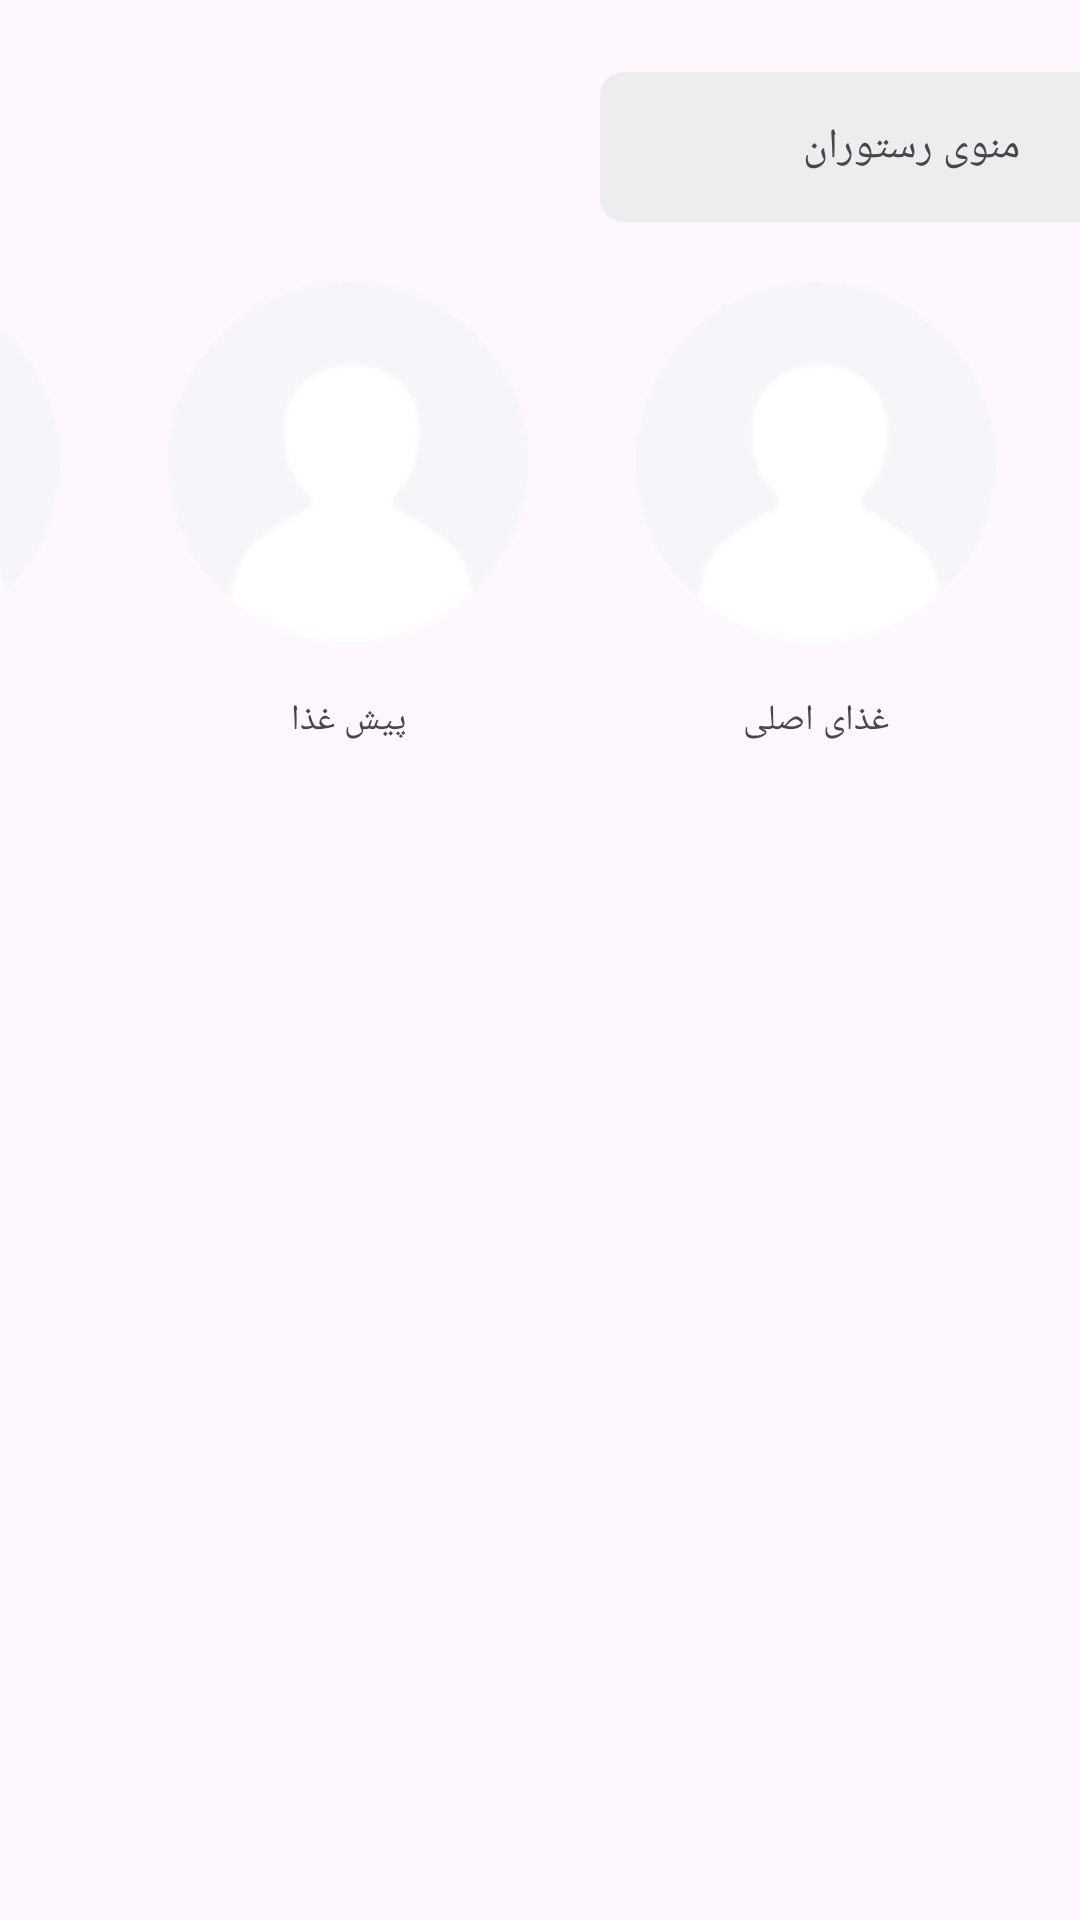

The Android layout XML behind this screen, and the referenced resources:
<!-- AndroidManifest.xml: application theme Base.Theme.Tarkhineh -->
<!-- res/layout/layout_main_menu.xml -->
<?xml version="1.0" encoding="utf-8"?>
<androidx.constraintlayout.widget.ConstraintLayout xmlns:android="http://schemas.android.com/apk/res/android"
    xmlns:app="http://schemas.android.com/apk/res-auto"
    xmlns:tools="http://schemas.android.com/tools"
    android:layout_width="match_parent"
    android:layout_height="278dp"
    tools:context=".fragments.HomeFragment">

    <TextView
        android:id="@+id/textView4"
        android:layout_width="160dp"
        android:layout_height="50dp"
        android:layout_gravity="right"
        android:layout_marginTop="24dp"
        android:background="@drawable/title_menu"
        android:fontFamily="@font/estedad_black"
        android:gravity="center_vertical"
        android:paddingEnd="20dp"
        android:text="منوی رستوران"
        app:layout_constraintEnd_toEndOf="parent"
        app:layout_constraintTop_toTopOf="parent"
        tools:ignore="RtlSymmetry" />

    <RelativeLayout
        android:layout_width="match_parent"
        android:layout_height="wrap_content"
        android:layout_marginTop="20dp"
        app:layout_constraintTop_toBottomOf="@+id/textView4">

        <HorizontalScrollView
            android:layout_width="match_parent"
            android:layout_height="wrap_content"
            android:layoutDirection="rtl"
            android:scrollbars="none"
            tools:ignore="UselessParent">

            <LinearLayout
                android:layout_width="wrap_content"
                android:layout_height="wrap_content"
                android:orientation="horizontal">

                <FrameLayout
                    android:id="@+id/layout_main_course"
                    android:layout_width="136dp"
                    android:layout_height="170dp"
                    android:layout_marginStart="20dp"
                    android:layout_marginEnd="20dp">

                    <View
                        android:layout_width="136dp"
                        android:layout_height="80dp"
                        android:layout_gravity="bottom"
                        android:layout_marginBottom="15dp"
                        android:background="@drawable/backview_menu"
                        android:elevation="4dp" />

                    <TextView
                        android:layout_width="80dp"
                        android:layout_height="32dp"
                        android:layout_gravity="center|bottom"
                        android:layout_marginBottom="8dp"
                        android:background="@drawable/textview_menu"
                        android:elevation="4dp"
                        android:fontFamily="@font/estedad_medium"
                        android:gravity="center"
                        android:text="غذای اصلی"
                        android:textSize="12sp" />

                    <ImageView
                        android:layout_width="120dp"
                        android:layout_height="120dp"
                        android:layout_gravity="center|top"
                        android:elevation="4dp"
                        android:src="@drawable/profile" />
                </FrameLayout>

                <FrameLayout
                    android:id="@+id/layout_appetizer"
                    android:layout_width="136dp"
                    android:layout_height="170dp"
                    android:layout_marginEnd="20dp">

                    <View
                        android:layout_width="136dp"
                        android:layout_height="80dp"
                        android:layout_gravity="bottom"
                        android:layout_marginBottom="15dp"
                        android:background="@drawable/backview_menu"
                        android:elevation="4dp" />

                    <TextView
                        android:layout_width="80dp"
                        android:layout_height="32dp"
                        android:layout_gravity="center|bottom"
                        android:layout_marginBottom="8dp"
                        android:background="@drawable/textview_menu"
                        android:elevation="4dp"
                        android:fontFamily="@font/estedad_medium"
                        android:gravity="center"
                        android:text="پیش غذا"
                        android:textSize="12sp" />

                    <ImageView
                        android:layout_width="120dp"
                        android:layout_height="120dp"
                        android:layout_gravity="center|top"
                        android:elevation="4dp"
                        android:src="@drawable/profile" />
                </FrameLayout>

                <FrameLayout
                    android:id="@+id/layout_dessert"
                    android:layout_width="136dp"
                    android:layout_height="170dp"
                    android:layout_marginEnd="20dp">

                    <View
                        android:layout_width="136dp"
                        android:layout_height="80dp"
                        android:layout_gravity="bottom"
                        android:layout_marginBottom="15dp"
                        android:background="@drawable/backview_menu"
                        android:elevation="4dp" />

                    <TextView
                        android:layout_width="80dp"
                        android:layout_height="32dp"
                        android:layout_gravity="center|bottom"
                        android:layout_marginBottom="8dp"
                        android:background="@drawable/textview_menu"
                        android:elevation="4dp"
                        android:fontFamily="@font/estedad_medium"
                        android:gravity="center"
                        android:text="دسر"
                        android:textSize="12sp" />

                    <ImageView
                        android:layout_width="120dp"
                        android:layout_height="120dp"
                        android:layout_gravity="center|top"
                        android:elevation="4dp"
                        android:src="@drawable/profile" />
                </FrameLayout>

                <FrameLayout
                    android:id="@+id/layout_beverages"
                    android:layout_width="136dp"
                    android:layout_height="170dp"
                    android:layout_marginEnd="20dp">

                    <View
                        android:layout_width="136dp"
                        android:layout_height="80dp"
                        android:layout_gravity="bottom"
                        android:layout_marginBottom="15dp"
                        android:background="@drawable/backview_menu"
                        android:elevation="4dp" />

                    <TextView
                        android:layout_width="80dp"
                        android:layout_height="32dp"
                        android:layout_gravity="center|bottom"
                        android:layout_marginBottom="8dp"
                        android:background="@drawable/textview_menu"
                        android:elevation="4dp"
                        android:fontFamily="@font/estedad_medium"
                        android:gravity="center"
                        android:text="نوشیدنی"
                        android:textSize="12sp" />

                    <ImageView
                        android:layout_width="120dp"
                        android:layout_height="120dp"
                        android:layout_gravity="center|top"
                        android:elevation="4dp"
                        android:src="@drawable/profile" />
                </FrameLayout>
            </LinearLayout>
        </HorizontalScrollView>

    </RelativeLayout>

</androidx.constraintlayout.widget.ConstraintLayout>
<!-- resources referenced by this layout -->
<resources>
  <!-- drawable profile: png bitmap (drawable, 2213 bytes) -->
  <!-- drawable title_menu (drawable) -->
  <?xml version="1.0" encoding="utf-8"?>
  <shape xmlns:android="http://schemas.android.com/apk/res/android">
      <solid android:color="@color/Gray_3" />
  
      <corners
          android:bottomLeftRadius="8dp"
          android:bottomRightRadius="0dp"
          android:topLeftRadius="8dp"
          android:topRightRadius="0dp" />
  </shape>
  <style name="Base.Theme.Tarkhineh" parent="Theme.Material3.DayNight.NoActionBar">
          
          
  
          <item name="android:statusBarColor">@color/Primary</item>
      </style>
  <color name="Gray_3">#EDEDED</color>
  <color name="Primary">#417F56</color>
</resources>
